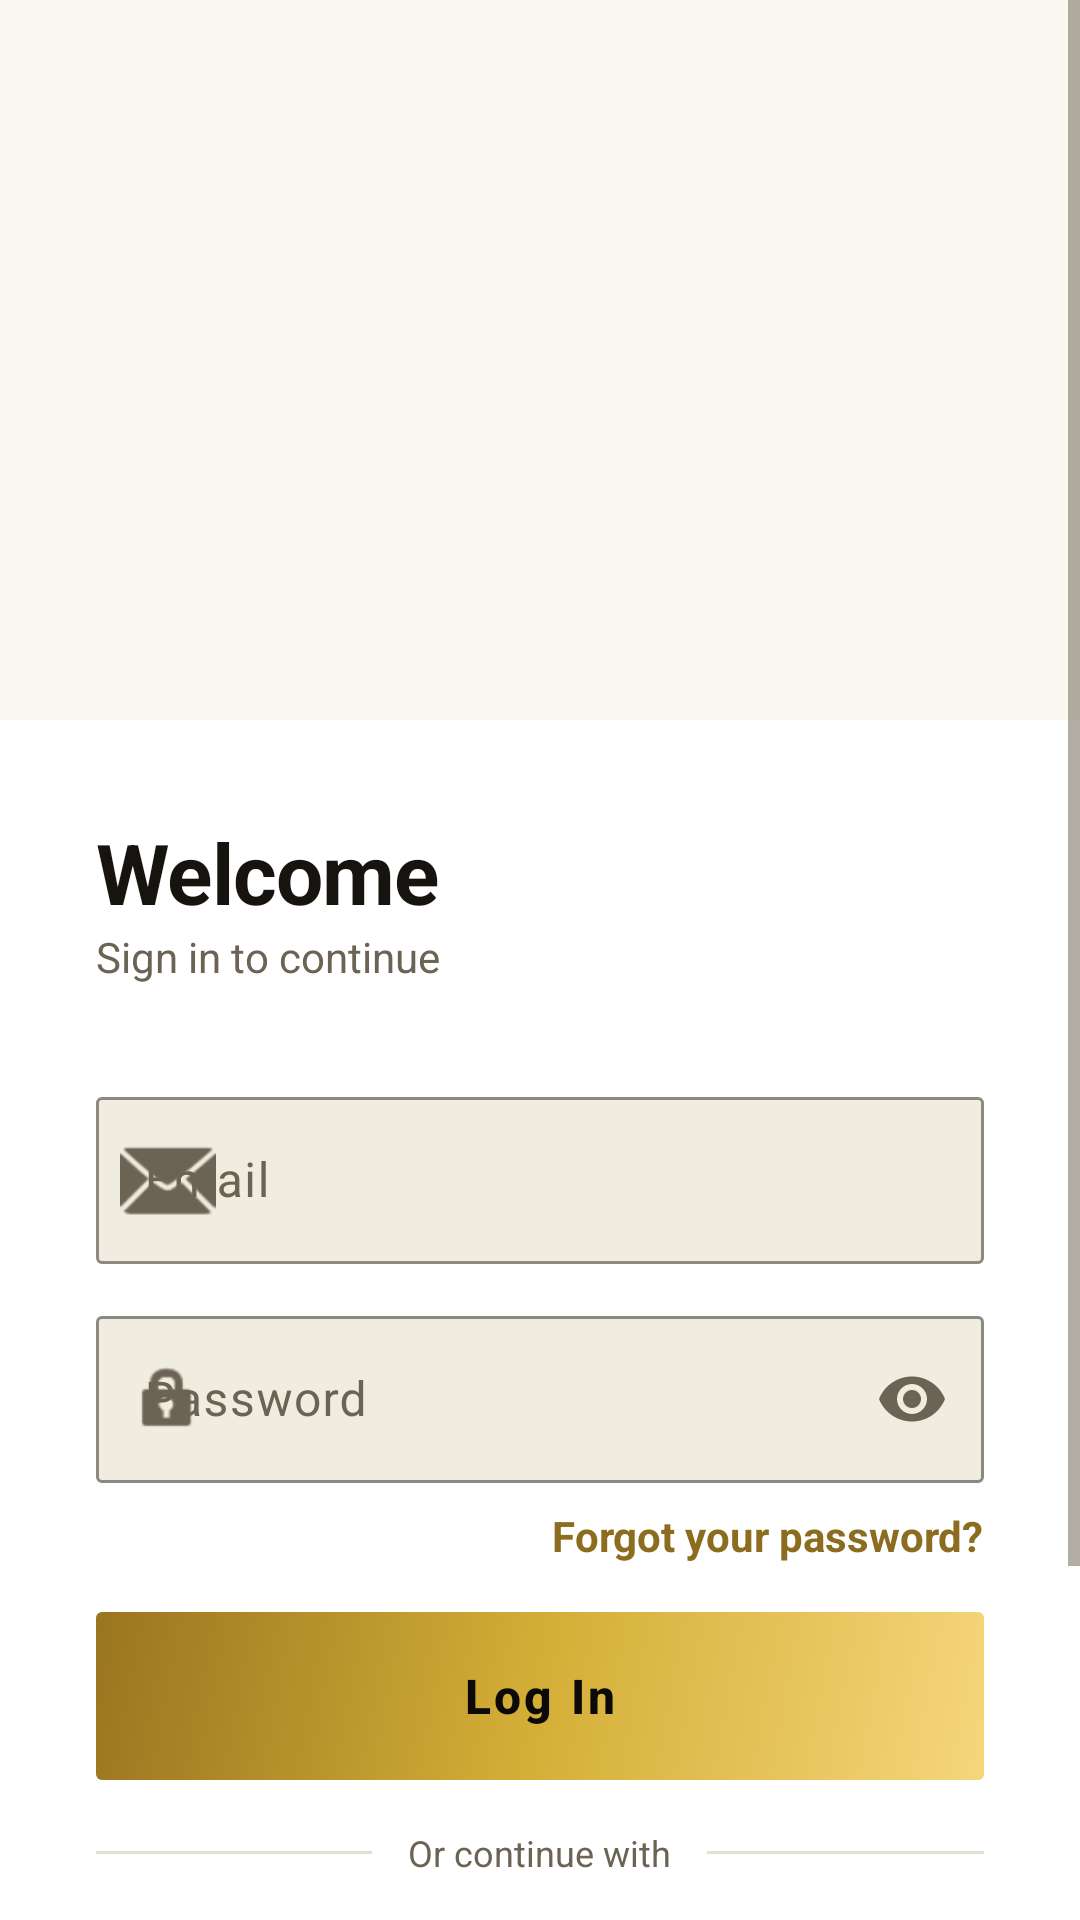

This screen was rendered from an Android layout file. Write that file and the resources it references.
<!-- AndroidManifest.xml: application theme Theme.CineXplora -->
<!-- res/layout/fragment_login.xml -->
<?xml version="1.0" encoding="utf-8"?>
<FrameLayout xmlns:android="http://schemas.android.com/apk/res/android"
    xmlns:app="http://schemas.android.com/apk/res-auto"
    xmlns:tools="http://schemas.android.com/tools"
    android:layout_width="match_parent"
    android:layout_height="match_parent"
    android:background="?android:attr/windowBackground">

    <ScrollView
        android:layout_width="match_parent"
        android:layout_height="match_parent"
        android:fillViewport="true"
        android:background="?android:attr/windowBackground">

    <androidx.constraintlayout.widget.ConstraintLayout
        android:layout_width="match_parent"
        android:layout_height="wrap_content">

        <ImageView
            android:id="@+id/imgBackdrop"
            android:layout_width="0dp"
            android:layout_height="240dp"
            android:scaleType="centerCrop"
            android:src="@drawable/cinexplora_banner"
            app:layout_constraintEnd_toEndOf="parent"
            app:layout_constraintStart_toStartOf="parent"
            app:layout_constraintTop_toTopOf="parent"
            tools:ignore="ContentDescription" />

        <LinearLayout
            android:id="@+id/containerInputs"
            android:layout_width="match_parent"
            android:layout_height="wrap_content"
            android:background="?attr/colorSurface"
            android:orientation="vertical"
            android:paddingHorizontal="@dimen/space_2xl"
            android:paddingTop="@dimen/space_2xl"
            android:paddingBottom="@dimen/space_3xl"
            app:layout_constraintTop_toBottomOf="@id/imgBackdrop">

            <TextView
                style="@style/CineXplora.Text.HeadlineLarge"
                android:layout_width="wrap_content"
                android:layout_height="wrap_content"
                android:text="@string/login_welcome" />

            <TextView
                style="@style/CineXplora.Text.BodyMedium"
                android:layout_width="wrap_content"
                android:layout_height="wrap_content"
                android:layout_marginBottom="@dimen/space_2xl"
                android:text="@string/login_subtitle"
                android:textColor="?android:attr/textColorSecondary" />

            <com.google.android.material.textfield.TextInputLayout
                android:id="@+id/tilEmail"
                style="@style/CineXplora.TextInputLayout"
                android:layout_width="match_parent"
                android:layout_height="wrap_content"
                android:layout_marginBottom="@dimen/space_md"
                android:hint="@string/label_email"
                app:startIconDrawable="@android:drawable/ic_dialog_email"
                app:startIconTint="?android:attr/textColorSecondary">

                <com.google.android.material.textfield.TextInputEditText
                    android:id="@+id/etEmail"
                    android:layout_width="match_parent"
                    android:layout_height="wrap_content"
                    android:inputType="textEmailAddress" />
            </com.google.android.material.textfield.TextInputLayout>

            <com.google.android.material.textfield.TextInputLayout
                android:id="@+id/tilPassword"
                style="@style/CineXplora.TextInputLayout"
                android:layout_width="match_parent"
                android:layout_height="wrap_content"
                android:layout_marginBottom="@dimen/space_sm"
                android:hint="@string/label_password"
                app:endIconMode="password_toggle"
                app:startIconDrawable="@android:drawable/ic_lock_idle_lock"
                app:startIconTint="?android:attr/textColorSecondary">

                <com.google.android.material.textfield.TextInputEditText
                    android:id="@+id/etPassword"
                    android:layout_width="match_parent"
                    android:layout_height="wrap_content"
                    android:inputType="textPassword" />
            </com.google.android.material.textfield.TextInputLayout>

            <TextView
                android:id="@+id/tvForgotPassword"
                android:layout_width="wrap_content"
                android:layout_height="wrap_content"
                android:layout_gravity="end"
                android:layout_marginBottom="@dimen/space_lg"
                android:clickable="true"
                android:focusable="true"
                android:text="@string/link_forgot_password"
                android:textColor="?attr/colorPrimary"
                android:textStyle="bold" />

            <TextView
                android:id="@+id/tvError"
                android:layout_width="match_parent"
                android:layout_height="wrap_content"
                android:layout_marginBottom="@dimen/space_md"
                android:background="@drawable/bg_error_banner"
                android:gravity="center"
                android:padding="@dimen/space_md"
                android:text="@string/error_login_invalid"
                android:textColor="?attr/colorError"
                android:visibility="gone" />

            <com.google.android.material.button.MaterialButton
                android:id="@+id/btnLogin"
                style="@style/CineXplora.Button.Large"
                android:layout_width="match_parent"
                android:layout_height="@dimen/button_height_large"
                android:layout_marginBottom="@dimen/space_lg"
                android:text="@string/btn_login" />

            <LinearLayout
                android:layout_width="match_parent"
                android:layout_height="wrap_content"
                android:orientation="horizontal"
                android:gravity="center_vertical"
                android:layout_marginBottom="@dimen/space_md">

                <View
                    android:layout_width="0dp"
                    android:layout_height="1dp"
                    android:layout_weight="1"
                    android:background="?android:attr/listDivider" />

                <TextView
                    android:layout_width="wrap_content"
                    android:layout_height="wrap_content"
                    android:text="@string/login_or_continue_with"
                    android:textColor="?android:attr/textColorSecondary"
                    android:textSize="12sp"
                    android:paddingHorizontal="@dimen/space_md" />

                <View
                    android:layout_width="0dp"
                    android:layout_height="1dp"
                    android:layout_weight="1"
                    android:background="?android:attr/listDivider" />
            </LinearLayout>

            <com.google.android.material.button.MaterialButton
                android:id="@+id/googleSignInButton"
                style="@style/CineXplora.Button.Outlined"
                android:layout_width="match_parent"
                android:layout_height="@dimen/button_height"
                android:text="@string/btn_google_signin"
                app:icon="@drawable/ic_google"
                app:iconSize="20dp"
                app:iconTint="@null"
                android:layout_marginBottom="@dimen/space_2xl" />

            <LinearLayout
                android:layout_width="wrap_content"
                android:layout_height="wrap_content"
                android:layout_gravity="center"
                android:orientation="horizontal">

                <TextView
                    android:layout_width="wrap_content"
                    android:layout_height="wrap_content"
                    android:text="@string/link_no_account"
                    android:textColor="?android:attr/textColorSecondary" />

                <TextView
                    android:id="@+id/tvRegisterLink"
                    android:layout_width="wrap_content"
                    android:layout_height="wrap_content"
                    android:layout_marginStart="@dimen/space_sm"
                    android:text="@string/link_register_here"
                    android:textColor="?attr/colorPrimary"
                    android:textStyle="bold" />
            </LinearLayout>

        </LinearLayout>

        
        <View
            android:layout_width="match_parent"
            android:layout_height="0dp"
            android:background="?attr/colorSurface"
            app:layout_constraintTop_toBottomOf="@id/containerInputs"
            app:layout_constraintBottom_toBottomOf="parent" />

    </androidx.constraintlayout.widget.ConstraintLayout>
</ScrollView>

    <FrameLayout
        android:id="@+id/layoutLoading"
        android:layout_width="match_parent"
        android:layout_height="match_parent"
        android:background="@color/scrim_cinema"
        android:clickable="true"
        android:elevation="10dp"
        android:focusable="true"
        android:visibility="gone">

        <ProgressBar
            android:layout_width="wrap_content"
            android:layout_height="wrap_content"
            android:layout_gravity="center"
            android:indeterminateTint="?attr/colorPrimary" />
    </FrameLayout>

</FrameLayout>
<!-- resources referenced by this layout -->
<resources>
  <color name="scrim_cinema">#CC0B0A08</color>
  <dimen name="button_height">48dp</dimen>
  <dimen name="button_height_large">56dp</dimen>
  <dimen name="space_2xl">32dp</dimen>
  <dimen name="space_3xl">48dp</dimen>
  <dimen name="space_lg">16dp</dimen>
  <dimen name="space_md">12dp</dimen>
  <dimen name="space_sm">8dp</dimen>
  <string name="btn_google_signin">Continue with Google</string>
  <string name="btn_login">Log In</string>
  <string name="error_login_invalid">Incorrect email or password</string>
  <string name="label_email">Email</string>
  <string name="label_password">Password</string>
  <string name="link_forgot_password">Forgot your password?</string>
  <string name="link_no_account">Don\'t have an account?</string>
  <string name="link_register_here">Register here</string>
  <string name="login_or_continue_with">Or continue with</string>
  <string name="login_subtitle">Sign in to continue</string>
  <string name="login_welcome">Welcome</string>
  <style name="CineXplora.Button.Large" parent="CineXplora.Button">
          <item name="android:minHeight">@dimen/button_height_large</item>
          <item name="android:textSize">16sp</item>
          <item name="android:letterSpacing">0.07</item>
      </style>
  <style name="CineXplora.Text.BodyMedium">
          <item name="android:textSize">14sp</item>
          <item name="android:textColor">?android:attr/textColorSecondary</item>
          <item name="android:lineSpacingExtra">4dp</item>
      </style>
  <style name="CineXplora.Text.HeadlineLarge">
          <item name="android:textSize">28sp</item>
          <item name="android:textStyle">bold</item>
          <item name="android:textColor">?android:attr/textColorPrimary</item>
          <item name="android:letterSpacing">-0.01</item>
      </style>
  <style name="Theme.CineXplora" parent="Base.Theme.CineXplora" />
  <dimen name="radius_sm">2dp</dimen>
  <dimen name="border_hairline">0.75dp</dimen>
  <color name="dark_on_accent">#0B0A08</color>
  <color name="light_accent_primary">#8C6D1F</color>
  <color name="light_accent_primary_variant">#6E5618</color>
  <color name="light_on_accent">#FFFFFF</color>
  <color name="light_accent_secondary">#B8962E</color>
  <color name="light_background">#FAF7F0</color>
  <color name="light_surface">#FFFFFF</color>
  <color name="light_surface_elevated">#F1ECE0</color>
  <color name="light_text_primary">#171410</color>
  <color name="light_text_secondary">#6B6353</color>
  <color name="light_text_disabled">#B3AB99</color>
  <color name="light_error">#B3362E</color>
  <color name="light_divider">#E5DFD0</color>
  <color name="light_accent_glow">#1A8C6D1F</color>
  <color name="light_badge_movie">#8C6D1F</color>
  <color name="light_badge_serie">#6E5694</color>
  <color name="light_error_surface">#F9E9E7</color>
  <color name="light_success">#4F7A3D</color>
  <color name="light_success_surface">#EBF2E5</color>
  <color name="gold_gradient_start">#F5D67B</color>
  <color name="gold_gradient_mid">#D4AF37</color>
  <color name="gold_gradient_end">#9A7520</color>
  <dimen name="radius_md">4dp</dimen>
  <dimen name="card_border_width">0.75dp</dimen>
  <style name="ShapeAppearance.CineXplora.Dialog" parent="ShapeAppearance.Material3.MediumComponent">
          <item name="cornerFamily">rounded</item>
          <item name="cornerSize">@dimen/radius_md</item>
      </style>
  <style name="CineXplora.AlertDialog.Button.Negative" parent="Widget.Material3.Button.TextButton.Dialog">
          <item name="android:textColor">?android:attr/textColorSecondary</item>
          <item name="android:textAllCaps">false</item>
      </style>
  <style name="CineXplora.AlertDialog.Button.Neutral" parent="Widget.Material3.Button.TextButton.Dialog">
          <item name="android:textColor">?attr/colorPrimary</item>
          <item name="android:textAllCaps">false</item>
      </style>
</resources>
